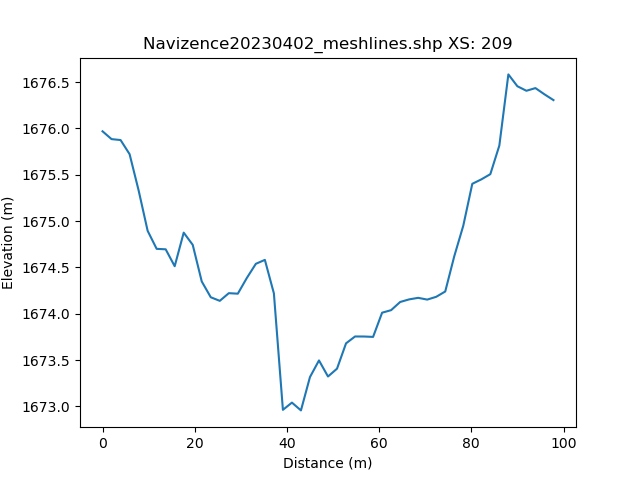

The table this chart was drawn from, first rows:
, h_distance, Elevation
0, 0.0, 1676
1, 0.9879, 1676
2, 1.976, 1676
3, 2.964, 1676
4, 3.951, 1676
5, 4.939, 1676
6, 5.927, 1676
7, 6.915, 1676
8, 7.903, 1675
9, 8.891, 1675
10, 9.879, 1675
11, 10.87, 1675
12, 11.85, 1675
13, 12.84, 1675
14, 13.83, 1675
15, 14.82, 1675
16, 15.81, 1675
17, 16.79, 1675
18, 17.78, 1675
19, 18.77, 1675
20, 19.76, 1675
21, 20.75, 1675
22, 21.73, 1674
23, 22.72, 1674
24, 23.71, 1674
25, 24.7, 1674
26, 25.68, 1674
27, 26.67, 1674
28, 27.66, 1674
29, 28.65, 1674
30, 29.64, 1674
31, 30.62, 1674
32, 31.61, 1674
33, 32.6, 1674
34, 33.59, 1675
35, 34.58, 1675
36, 35.56, 1675
37, 36.55, 1674
38, 37.54, 1674
39, 38.53, 1673
40, 39.51, 1673
41, 40.5, 1673
42, 41.49, 1673
43, 42.48, 1673
44, 43.47, 1673
45, 44.45, 1673
46, 45.44, 1674
47, 46.43, 1674
48, 47.42, 1673
49, 48.41, 1673
50, 49.39, 1673
51, 50.38, 1673
52, 51.37, 1673
53, 52.36, 1674
54, 53.34, 1674
55, 54.33, 1674
56, 55.32, 1674
57, 56.31, 1674
58, 57.3, 1674
59, 58.28, 1674
... 42 more rows
